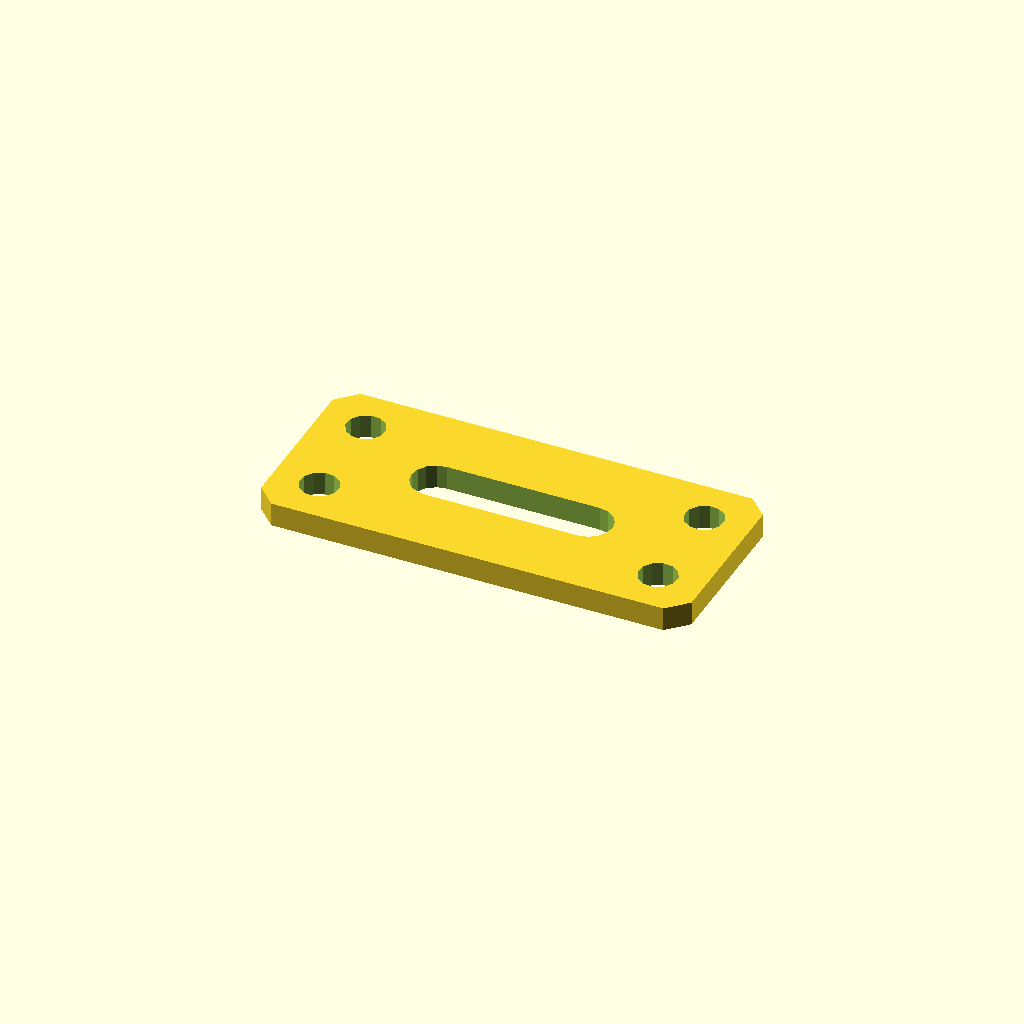
Cell 1: the model at its default parameters.
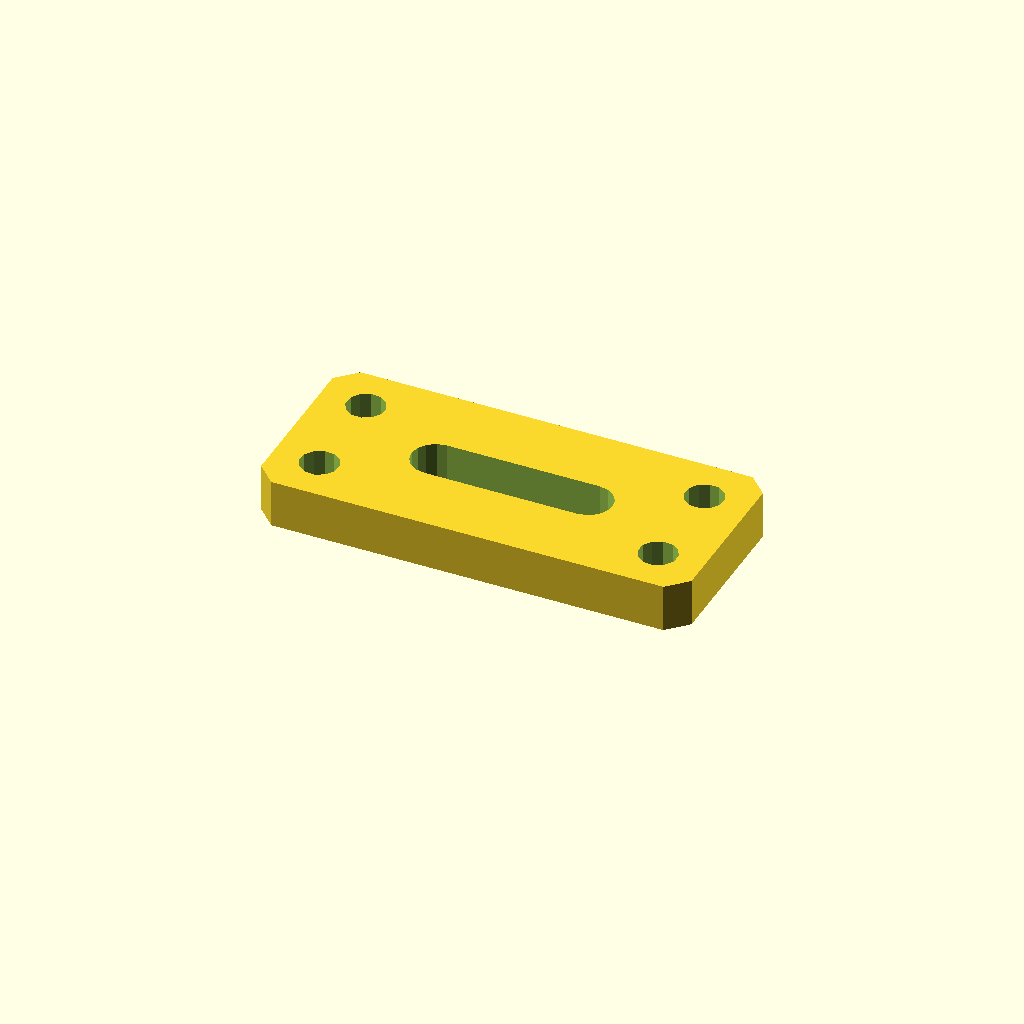
Cell 2: plate_t = 10 (everything else at default).
One fixed orthographic camera (rotation 55°, 0°, 25°; colour scheme Cornfield) for every cell.
OpenSCAD source file optional_data/data/sketch4/bracketplates/part_0113.scad:
$fn = 32;

// ----------------------------------------------------------------------
// Bracket plate: slot plate 90 x 40
// ----------------------------------------------------------------------

// --- parameters (mm) ---
hole_r = 4;               // bolt hole radius
plate_t = 5;              // plate thickness, Z (extrusion height)
plate_l = 90;             // plate length
plate_w = 40;             // plate width
slot_l = 32;              // slot straight length
slot_r = 5;               // slot end radius

slot_len = slot_l + 2 * slot_r;
slot_w = 2 * slot_r;
hole_d2 = 2 * hole_r;

profile = [[4, 0], [86, 0], [90, 4], [90, 36], [86, 40], [4, 40], [0, 36], [0, 4]];  // primary outline, 8 points, counter clockwise
void_1 = [[61, 15], [62.913, 15.381], [64.536, 16.464], [65.619, 18.087], [66, 20], [65.619, 21.913], [64.536, 23.536], [62.913, 24.619], [61, 25], [29, 25], [27.087, 24.619], [25.464, 23.536], [24.381, 21.913], [24, 20], [24.381, 18.087], [25.464, 16.464], [27.087, 15.381], [29, 15]];  // grip slot, 18 points
void_2 = [[13.527, 31.163], [12.619, 33.024], [10.902, 34.182], [8.837, 34.327], [6.976, 33.419], [5.818, 31.702], [5.673, 29.637], [6.581, 27.776], [8.298, 26.618], [10.363, 26.473], [12.224, 27.381], [13.382, 29.098]];  // corner hole, 12 points
void_3 = [[13.527, 10.363], [12.619, 12.224], [10.902, 13.382], [8.837, 13.527], [6.976, 12.619], [5.818, 10.902], [5.673, 8.837], [6.581, 6.976], [8.298, 5.818], [10.363, 5.673], [12.224, 6.581], [13.382, 8.298]];  // corner hole, 12 points
void_4 = [[84.327, 31.163], [83.419, 33.024], [81.702, 34.182], [79.637, 34.327], [77.776, 33.419], [76.618, 31.702], [76.473, 29.637], [77.381, 27.776], [79.098, 26.618], [81.163, 26.473], [83.024, 27.381], [84.182, 29.098]];  // corner hole, 12 points
void_5 = [[84.327, 10.363], [83.419, 12.224], [81.702, 13.382], [79.637, 13.527], [77.776, 12.619], [76.618, 10.902], [76.473, 8.837], [77.381, 6.976], [79.098, 5.818], [81.163, 5.673], [83.024, 6.581], [84.182, 8.298]];  // corner hole, 12 points

// --- the one profile operation ---
difference() {
  linear_extrude(height = plate_t) polygon(points = profile);
  translate([0, 0, -1])
    linear_extrude(height = plate_t + 2) polygon(points = void_1);
  translate([0, 0, -1])
    linear_extrude(height = plate_t + 2) polygon(points = void_2);
  translate([0, 0, -1])
    linear_extrude(height = plate_t + 2) polygon(points = void_3);
  translate([0, 0, -1])
    linear_extrude(height = plate_t + 2) polygon(points = void_4);
  translate([0, 0, -1])
    linear_extrude(height = plate_t + 2) polygon(points = void_5);
}
Parameter table extracted from the source (name, type, default, range or options):
hole_r: number, default 4
plate_t: number, default 5
plate_l: number, default 90
plate_w: number, default 40
slot_l: number, default 32
slot_r: number, default 5
